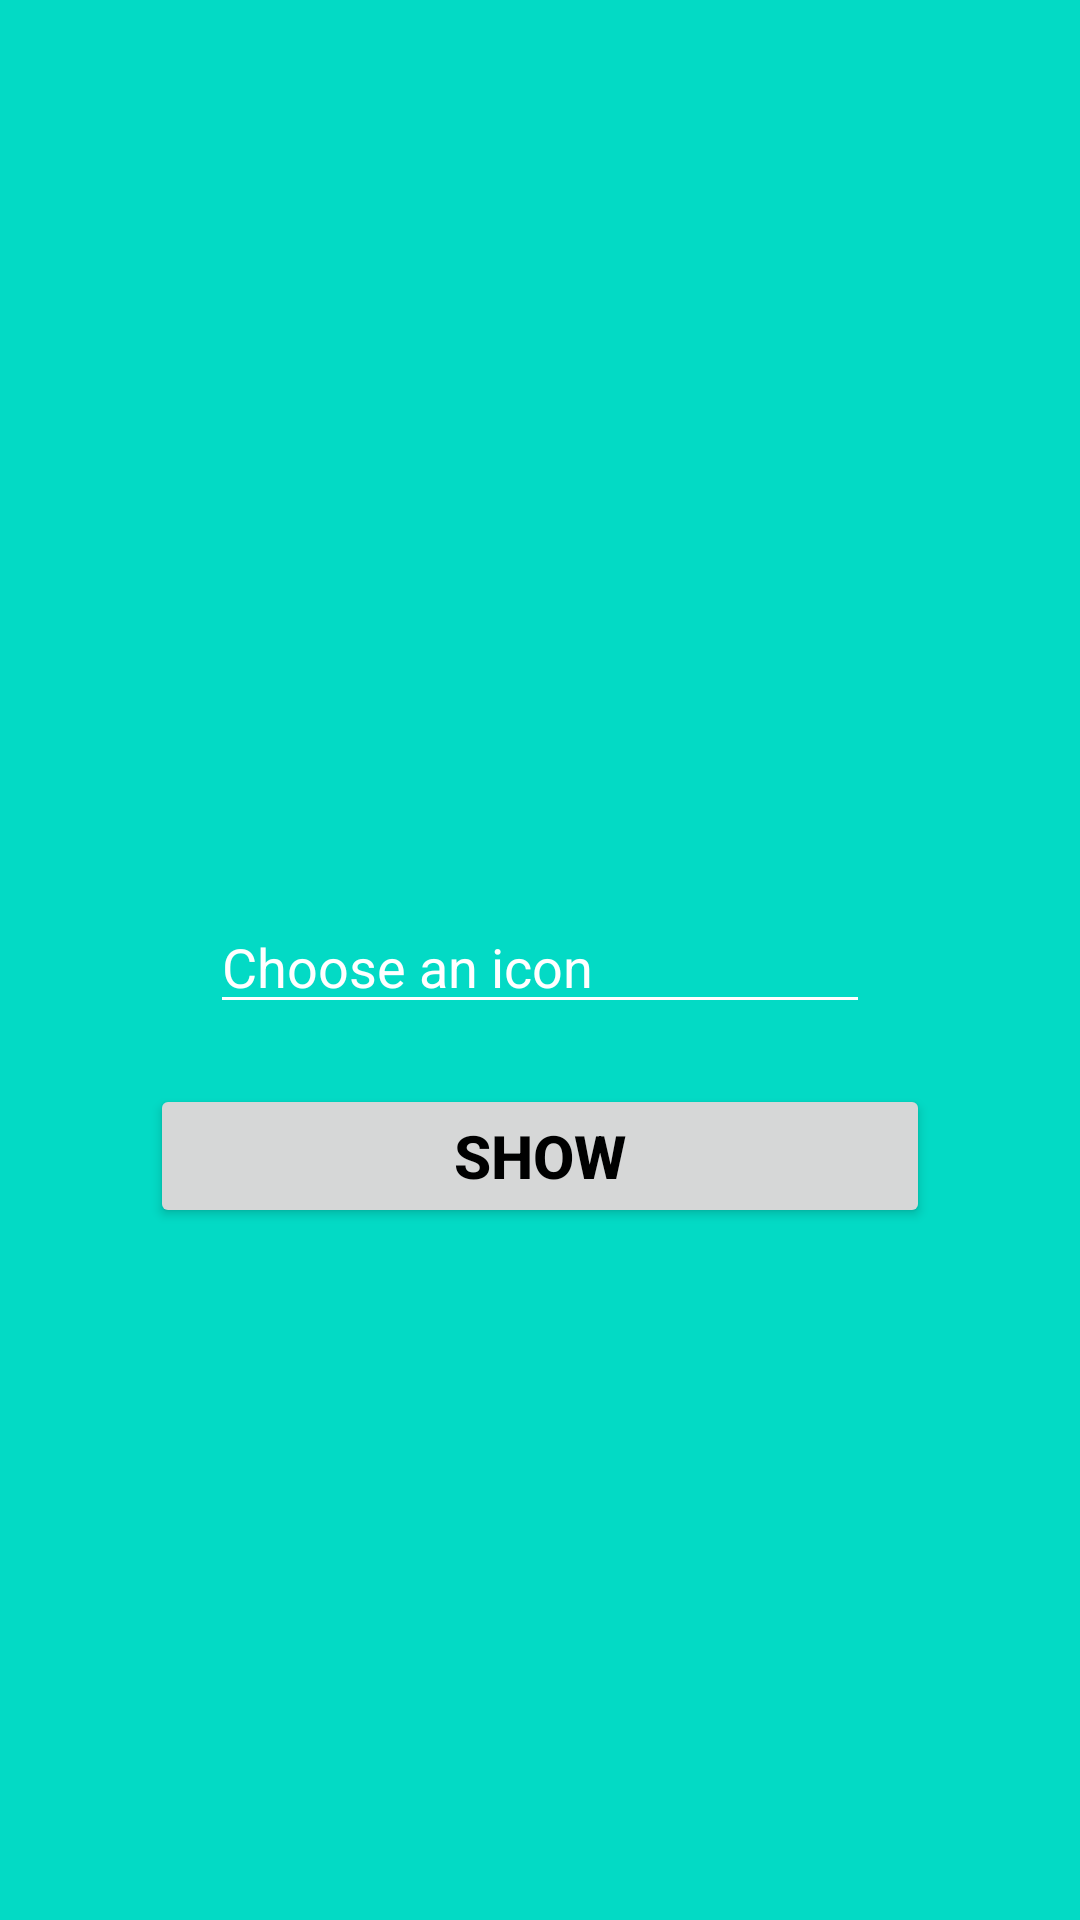

Here is an Android app screen rendered from its layout file. Give the layout XML and the strings, colors and styles it references.
<!-- AndroidManifest.xml: application theme Theme.ANDROID1LESSION1 -->
<!-- res/layout/activity_main.xml -->
<?xml version="1.0" encoding="utf-8"?>
<androidx.constraintlayout.widget.ConstraintLayout xmlns:android="http://schemas.android.com/apk/res/android"
    xmlns:app="http://schemas.android.com/apk/res-auto"
    xmlns:tools="http://schemas.android.com/tools"
    android:layout_width="match_parent"
    android:layout_height="match_parent"
    android:layout_gravity="center_horizontal"
    android:background="@color/teal_200"
    tools:context=".MainActivity">


    <EditText
        android:id="@+id/edit_text"
        android:layout_width="match_parent"
        android:layout_height="wrap_content"
        android:layout_marginHorizontal="70dp"
        android:layout_marginTop="300dp"
        android:backgroundTint="@color/white"
        android:hint="Choose an icon"
        android:textColorHint="@color/white"
        app:layout_constraintTop_toTopOf="parent" />

    <androidx.appcompat.widget.AppCompatButton
        android:id="@+id/btn_to_second_activity"
        android:layout_width="match_parent"
        android:layout_height="wrap_content"
        android:layout_marginHorizontal="50dp"
        android:layout_marginTop="20dp"
        android:text="show"
        android:textColor="@color/black"
        android:textSize="20sp"
        android:textStyle="bold"
        app:layout_constraintTop_toBottomOf="@id/edit_text" />

</androidx.constraintlayout.widget.ConstraintLayout>
<!-- resources referenced by this layout -->
<resources>
  <style name="Theme.ANDROID1LESSION1" parent="Theme.MaterialComponents.DayNight.DarkActionBar">
          
          <item name="colorPrimary">@color/purple_500</item>
          <item name="colorPrimaryVariant">@color/purple_700</item>
          <item name="colorOnPrimary">@color/white</item>
          
          <item name="colorSecondary">@color/teal_200</item>
          <item name="colorSecondaryVariant">@color/teal_700</item>
          <item name="colorOnSecondary">@color/black</item>
          
          <item name="android:statusBarColor">?attr/colorPrimaryVariant</item>
          
      </style>
  <!-- not gathered from this repository: default colours our renderer supplied (Android Studio template values) -->
  <color name="purple_500">#FF6200EE</color>
  <color name="purple_700">#FF3700B3</color>
  <color name="teal_200">#FF03DAC5</color>
  <color name="teal_700">#FF018786</color>
  <color name="black">#FF000000</color>
  <color name="white">#FFFFFFFF</color>
</resources>
